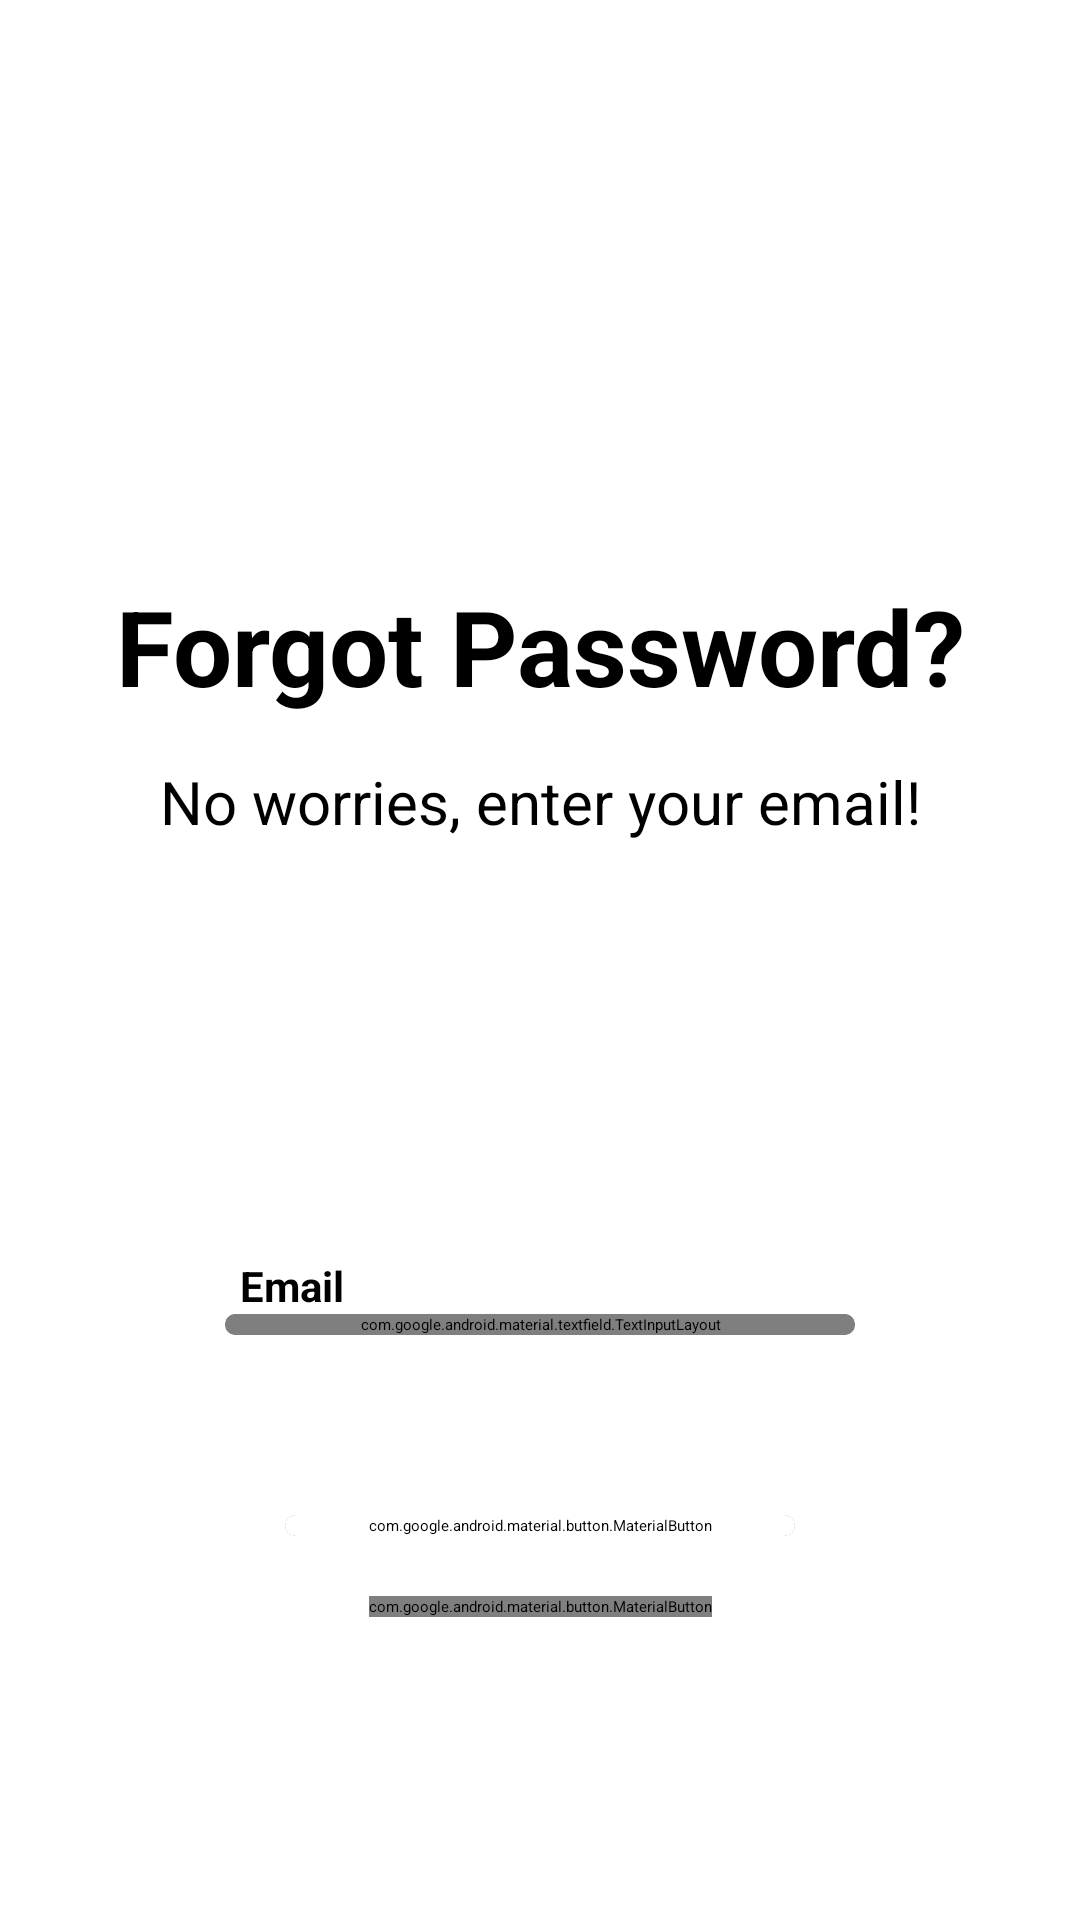

Layout XML and referenced resources for this Android screen:
<!-- AndroidManifest.xml: application theme Theme.DiceRoom.SplashTheme -->
<!-- res/layout/forgot_password_activity_view.xml -->
<?xml version="1.0" encoding="utf-8"?>
<androidx.constraintlayout.widget.ConstraintLayout xmlns:android="http://schemas.android.com/apk/res/android"
    xmlns:app="http://schemas.android.com/apk/res-auto"
    xmlns:tools="http://schemas.android.com/tools"
    android:layout_width="match_parent"
    android:layout_height="match_parent"
    android:background="@color/white"
    tools:context=".authentication.SelectLoginActivity">

    <androidx.constraintlayout.widget.Guideline
        android:id="@+id/guideline2"
        android:layout_width="wrap_content"
        android:layout_height="wrap_content"
        android:orientation="horizontal"
        app:layout_constraintGuide_percent="0.30" />

    <TextView
        android:id="@+id/forgotPasswordText"
        android:layout_width="wrap_content"
        android:layout_height="wrap_content"
        android:text="Forgot Password?"
        android:textAlignment="center"
        android:textSize="35sp"
        android:textStyle="bold"
        app:layout_constraintEnd_toEndOf="parent"
        app:layout_constraintStart_toStartOf="parent"
        app:layout_constraintTop_toTopOf="@id/guideline2" />

    <TextView
        android:id="@+id/textLabel"
        android:layout_width="wrap_content"
        android:layout_height="wrap_content"
        android:layout_margin="15dp"
        android:text="No worries, enter your email!"
        android:textAlignment="center"
        android:textSize="20sp"
        app:layout_constraintEnd_toEndOf="parent"
        app:layout_constraintStart_toStartOf="parent"
        app:layout_constraintTop_toBottomOf="@id/forgotPasswordText" />

    <TextView
        android:id="@+id/nicknameLabel"
        android:layout_width="wrap_content"
        android:layout_height="wrap_content"
        android:layout_marginStart="5dp"
        android:layout_marginTop="20dp"
        android:text="Email"
        android:textColor="@android:color/black"
        android:textSize="14sp"
        android:textStyle="bold"
        app:layout_constraintBottom_toTopOf="@id/nicknameCardView"
        app:layout_constraintStart_toStartOf="@id/nicknameCardView" />

    <androidx.cardview.widget.CardView
        android:id="@+id/nicknameCardView"
        android:layout_width="match_parent"
        android:layout_height="wrap_content"
        android:layout_marginHorizontal="75dp"
        android:layout_marginBottom="35dp"
        app:cardCornerRadius="15dp"
        app:cardElevation="8dp"
        app:layout_constraintBottom_toTopOf="@id/guideline3"
        app:layout_constraintStart_toStartOf="parent">

        <com.google.android.material.textfield.TextInputLayout
            android:layout_width="match_parent"
            android:layout_height="wrap_content"
            app:boxBackgroundMode="none"
            app:hintEnabled="false">

            <com.google.android.material.textfield.TextInputEditText
                android:id="@+id/emailEditText"
                android:layout_width="match_parent"
                android:layout_height="wrap_content"
                android:drawableStart="@drawable/email"
                android:drawablePadding="8dp"
                android:hint="Enter your email"
                android:inputType="text" />

        </com.google.android.material.textfield.TextInputLayout>

    </androidx.cardview.widget.CardView>

    <androidx.constraintlayout.widget.Guideline
        android:id="@+id/guideline3"
        android:layout_width="wrap_content"
        android:layout_height="wrap_content"
        android:orientation="horizontal"
        app:layout_constraintGuide_percent="0.75" />

    <androidx.cardview.widget.CardView
        android:id="@+id/profileChangesCardView"
        android:layout_width="match_parent"
        android:layout_height="wrap_content"
        android:layout_marginHorizontal="95dp"
        android:layout_marginTop="25dp"
        app:cardCornerRadius="25dp"
        app:cardElevation="8dp"
        app:layout_constraintStart_toStartOf="parent"
        app:layout_constraintTop_toBottomOf="@+id/guideline3">

        <com.google.android.material.button.MaterialButton
            android:id="@+id/resetButton"
            android:layout_width="match_parent"
            android:layout_height="match_parent"
            android:backgroundTint="@color/white"
            android:text="Reset password"
            android:textColor="@color/black" />

    </androidx.cardview.widget.CardView>

    <com.google.android.material.button.MaterialButton
        android:id="@+id/goToSignUpButton"
        android:layout_width="wrap_content"
        android:layout_height="wrap_content"
        android:layout_margin="20dp"
        android:text="Back to log in"
        android:textAlignment="center"
        android:textColor="@color/black"
        android:textSize="11sp"
        android:textStyle="italic"
        app:backgroundTint="@android:color/white"
        app:layout_constraintEnd_toEndOf="parent"
        app:layout_constraintStart_toStartOf="parent"
        app:layout_constraintTop_toBottomOf="@+id/profileChangesCardView" />

</androidx.constraintlayout.widget.ConstraintLayout>
<!-- resources referenced by this layout -->
<resources>
  <color name="black">#FF000000</color>
  <color name="white">#FFFFFFFF</color>
  <!-- drawable email: png bitmap (mipmap-xxhdpi, 10870 bytes) -->
  <style name="Theme.DiceRoom.SplashTheme" parent="Theme.SplashScreen">
          <item name="windowSplashScreenBackground">@android:color/white</item>
          <item name="windowSplashScreenAnimatedIcon">@drawable/splash_screen</item>
          <item name="postSplashScreenTheme">@style/Theme.DiceRoom</item>
      </style>
  <!-- drawable splash_screen (drawable) -->
  <?xml version="1.0" encoding="utf-8"?>
  <layer-list xmlns:android="http://schemas.android.com/apk/res/android">
      <item
          android:width="128dp"
          android:height="128dp"
          android:drawable="@drawable/logo"
          android:gravity="center" />
  </layer-list>
  <style name="Theme.DiceRoom" parent="Base.Theme.DiceRoom" />
  <!-- drawable logo: png bitmap (drawable, 607437 bytes) -->
  <style name="Base.Theme.DiceRoom" parent="Theme.Material3.DayNight.NoActionBar">
          
          
      </style>
</resources>
